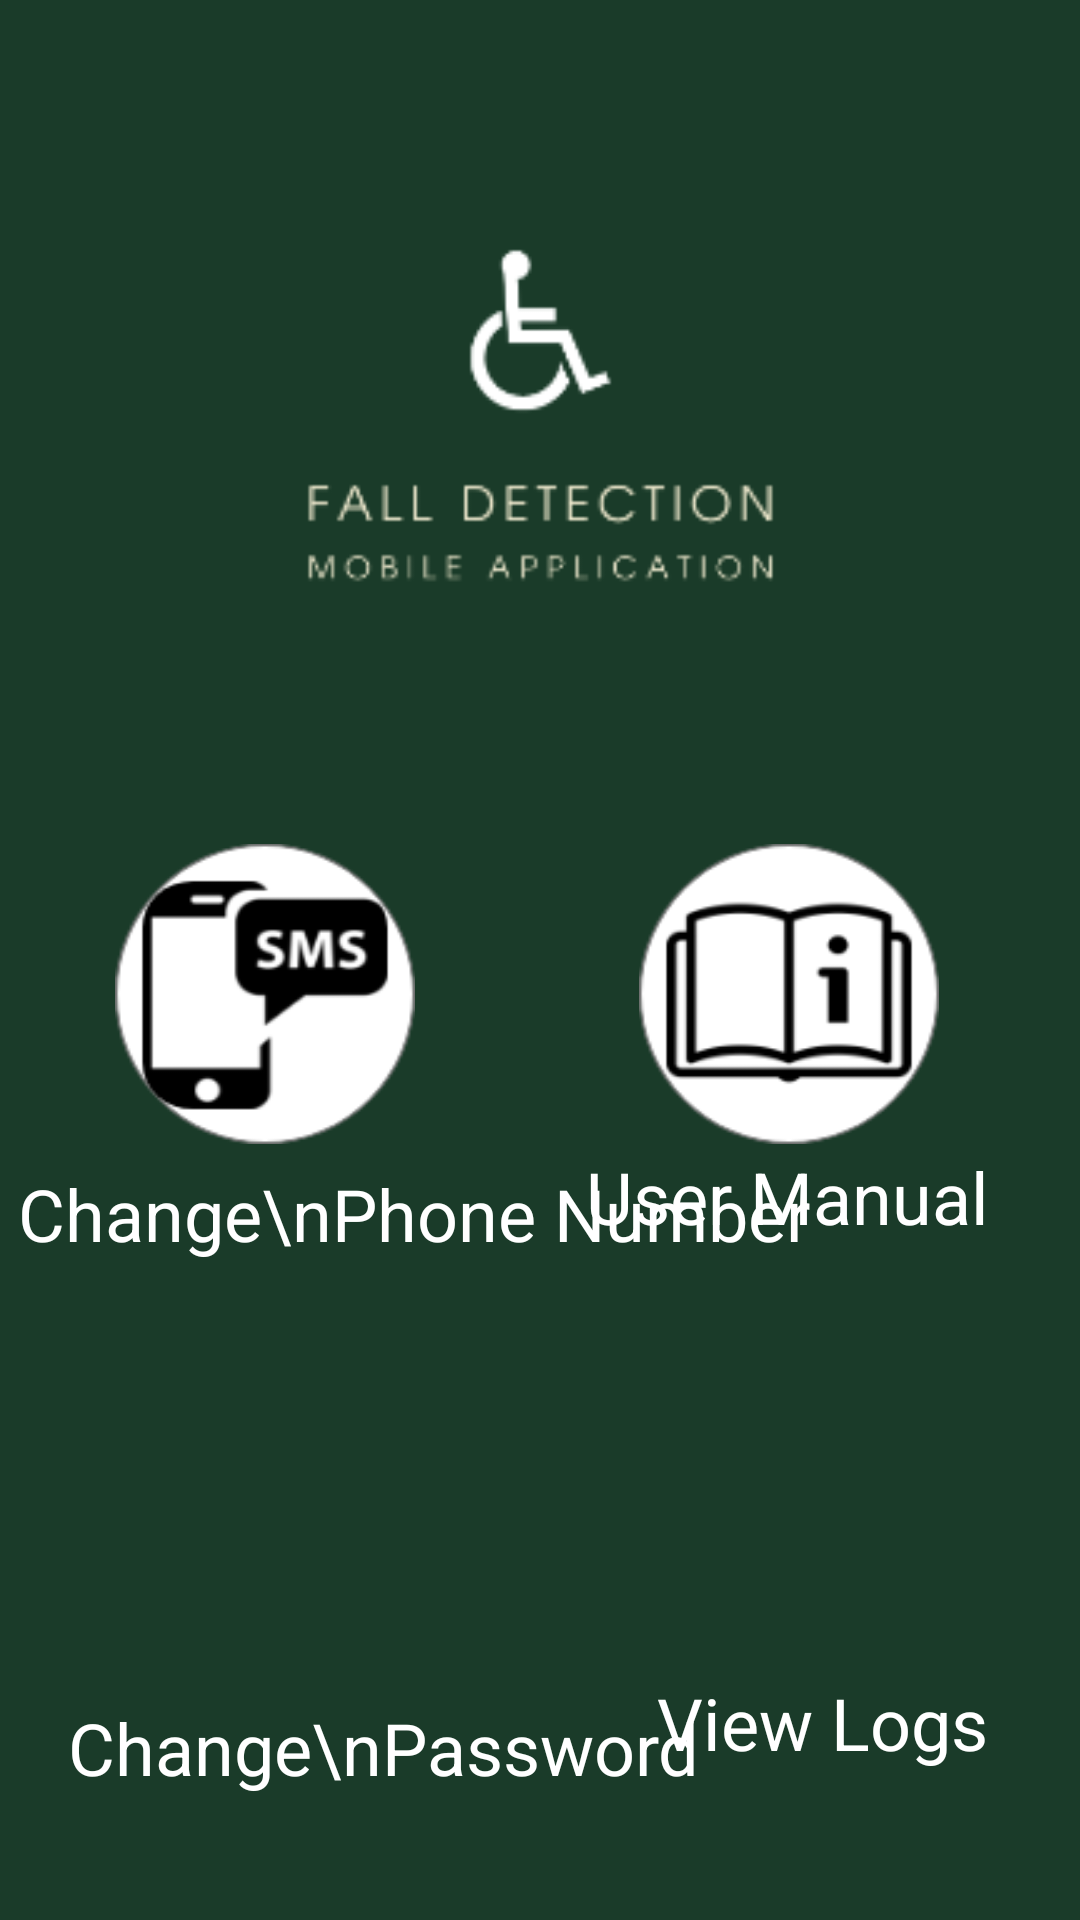

Produce the Android XML layout that renders to this screen, including the resource entries it uses.
<!-- AndroidManifest.xml: application theme Theme.FDMA -->
<!-- res/layout/activity_main.xml -->
<?xml version="1.0" encoding="utf-8"?>
<androidx.constraintlayout.widget.ConstraintLayout xmlns:android="http://schemas.android.com/apk/res/android"
    xmlns:app="http://schemas.android.com/apk/res-auto"
    xmlns:tools="http://schemas.android.com/tools"
    android:layout_width="match_parent"
    android:layout_height="match_parent"
    android:background="#1A3B29"
    tools:context=".app.MainActivity">

    <androidx.constraintlayout.widget.ConstraintLayout
        android:layout_width="match_parent"
        android:layout_height="match_parent"
        android:background="#1A3B29"
        tools:context=".app.MainActivity"
        tools:layout_editor_absoluteX="0dp"
        tools:layout_editor_absoluteY="0dp">

        <ImageView
            android:id="@+id/imageViewView"
            android:layout_width="273dp"
            android:layout_height="274dp"
            app:layout_constraintBottom_toBottomOf="parent"
            app:layout_constraintEnd_toEndOf="parent"
            app:layout_constraintStart_toStartOf="parent"
            app:layout_constraintTop_toTopOf="parent"
            app:layout_constraintVertical_bias="0.0"
            app:srcCompat="@drawable/fall_detection_mobile_application_logo" />


        <ImageButton
            android:id="@+id/btn_change_phone_number"
            android:layout_width="100dp"
            android:layout_height="100dp"
            android:background="@drawable/icon_change_phone_number"
            android:clickable="true"
            android:focusable="true"
            app:layout_constraintBottom_toBottomOf="parent"
            app:layout_constraintEnd_toEndOf="parent"
            app:layout_constraintHorizontal_bias="0.147"
            app:layout_constraintStart_toStartOf="parent"
            app:layout_constraintTop_toTopOf="parent"
            app:layout_constraintVertical_bias="0.521" />

        <TextView
            android:id="@+id/txt_change_phone_number"
            android:layout_width="wrap_content"
            android:layout_height="wrap_content"
            android:gravity="center"
            android:text="Change\nPhone Number"
            android:textColor="#FFFFFF"
            android:textSize="24sp"
            app:layout_constraintBottom_toBottomOf="parent"
            app:layout_constraintEnd_toEndOf="parent"
            app:layout_constraintHorizontal_bias="0.063"
            app:layout_constraintStart_toStartOf="parent"
            app:layout_constraintTop_toTopOf="parent"
            app:layout_constraintVertical_bias="0.639" />

        <ImageButton
            android:id="@+id/btn_user_manual"
            android:layout_width="100dp"
            android:layout_height="100dp"
            android:background="@drawable/icon_user_manual"
            android:clickable="true"
            android:focusable="true"
            app:layout_constraintBottom_toBottomOf="parent"
            app:layout_constraintEnd_toEndOf="parent"
            app:layout_constraintHorizontal_bias="0.819"
            app:layout_constraintStart_toStartOf="parent"
            app:layout_constraintTop_toTopOf="parent"
            app:layout_constraintVertical_bias="0.521" />

        <TextView
            android:id="@+id/txt_userManual"
            android:layout_width="wrap_content"
            android:layout_height="wrap_content"
            android:text="User Manual"
            android:textColor="#FFFFFF"
            android:textSize="24sp"
            app:layout_constraintBottom_toBottomOf="parent"
            app:layout_constraintEnd_toEndOf="parent"
            app:layout_constraintHorizontal_bias="0.866"
            app:layout_constraintStart_toStartOf="parent"
            app:layout_constraintTop_toTopOf="parent"
            app:layout_constraintVertical_bias="0.63" />

        <ImageButton
            android:id="@+id/btn_change_password"
            android:layout_width="100dp"
            android:layout_height="100dp"
            android:background="@drawable/imgchangepin"
            android:clickable="true"
            android:focusable="true"
            app:layout_constraintBottom_toBottomOf="parent"
            app:layout_constraintEnd_toEndOf="parent"
            app:layout_constraintHorizontal_bias="0.147"
            app:layout_constraintStart_toStartOf="parent"
            app:layout_constraintTop_toTopOf="parent"
            app:layout_constraintVertical_bias="0.833" />

        <TextView
            android:id="@+id/txt_change_password"
            android:layout_width="wrap_content"
            android:layout_height="wrap_content"
            android:gravity="center"
            android:text="Change\nPassword"
            android:textColor="#FFFFFF"
            android:textSize="24sp"
            app:layout_constraintBottom_toBottomOf="parent"
            app:layout_constraintEnd_toEndOf="parent"
            app:layout_constraintHorizontal_bias="0.151"
            app:layout_constraintStart_toStartOf="parent"
            app:layout_constraintTop_toTopOf="parent"
            app:layout_constraintVertical_bias="0.932" />

        <ImageButton
            android:id="@+id/btn_view_logs"
            android:layout_width="100dp"
            android:layout_height="100dp"
            android:background="@drawable/imglogs"
            android:clickable="true"
            android:focusable="true"
            app:layout_constraintBottom_toBottomOf="parent"
            app:layout_constraintEnd_toEndOf="parent"
            app:layout_constraintHorizontal_bias="0.852"
            app:layout_constraintStart_toStartOf="parent"
            app:layout_constraintTop_toTopOf="parent"
            app:layout_constraintVertical_bias="0.847" />

        <TextView
            android:id="@+id/txt_viewlogs"
            android:layout_width="wrap_content"
            android:layout_height="wrap_content"
            android:text="@string/view_logs"
            android:textColor="#FFFFFF"
            android:textSize="24sp"
            app:layout_constraintBottom_toBottomOf="parent"
            app:layout_constraintEnd_toEndOf="parent"
            app:layout_constraintHorizontal_bias="0.877"
            app:layout_constraintStart_toStartOf="parent"
            app:layout_constraintTop_toTopOf="parent"
            app:layout_constraintVertical_bias="0.918" />

        <TextView
            android:id="@+id/txt_connection_main_activity"
            android:layout_width="wrap_content"
            android:layout_height="wrap_content"
            android:textColor="#FFFFFF"
            android:textSize="20sp"
            app:layout_constraintBottom_toBottomOf="parent"
            app:layout_constraintEnd_toEndOf="parent"
            app:layout_constraintHorizontal_bias="0.498"
            app:layout_constraintStart_toStartOf="parent"
            app:layout_constraintTop_toTopOf="parent"
            app:layout_constraintVertical_bias="0.389" />

    </androidx.constraintlayout.widget.ConstraintLayout>

</androidx.constraintlayout.widget.ConstraintLayout>
<!-- resources referenced by this layout -->
<resources>
  <!-- drawable fall_detection_mobile_application_logo: png bitmap (drawable, 8141 bytes) -->
  <!-- drawable icon_change_phone_number: png bitmap (drawable, 7808 bytes) -->
  <!-- drawable icon_user_manual: png bitmap (drawable, 7206 bytes) -->
  <!-- drawable imgchangepin (drawable) -->
  <?xml version="1.0" encoding="utf-8"?>
  <layer-list xmlns:android="http://schemas.android.com/apk/res/android" >
  
      <item android:drawable="@drawable/circle"/>
      <item android:drawable="@drawable/lock_vector_icon_260nw_661744738"/>
  
  </layer-list>
  <!-- drawable imglogs (drawable) -->
  <?xml version="1.0" encoding="utf-8"?>
  <layer-list xmlns:android="http://schemas.android.com/apk/res/android" >
  
      <item android:drawable="@drawable/circle"/>
      <item android:drawable="@drawable/fdma_file_logo_playstore___copy"/>
  
  </layer-list>
  <string name="view_logs">View Logs</string>
  <style name="Theme.FDMA" parent="Theme.MaterialComponents.DayNight.DarkActionBar">
          
          <item name="colorPrimary">@color/purple_500</item>
          <item name="colorPrimaryVariant">@color/purple_700</item>
          <item name="colorOnPrimary">@color/white</item>
          
          <item name="colorSecondary">@color/teal_200</item>
          <item name="colorSecondaryVariant">@color/teal_700</item>
          <item name="colorOnSecondary">@color/black</item>
          
          <item name="android:statusBarColor" tools:targetApi="l">?attr/colorPrimaryVariant</item>
          
      </style>
  <!-- drawable lock_vector_icon_260nw_661744738: png bitmap (drawable, 6928 bytes) -->
  <!-- drawable fdma_file_logo_playstore___copy: png bitmap (drawable, 7631 bytes) -->
  <!-- not gathered from this repository: default colours our renderer supplied (Android Studio template values) -->
  <color name="purple_500">#FF6200EE</color>
  <color name="purple_700">#FF3700B3</color>
  <color name="teal_200">#FF03DAC5</color>
  <color name="teal_700">#FF018786</color>
  <color name="black">#FF000000</color>
  <color name="white">#FFFFFFFF</color>
</resources>
